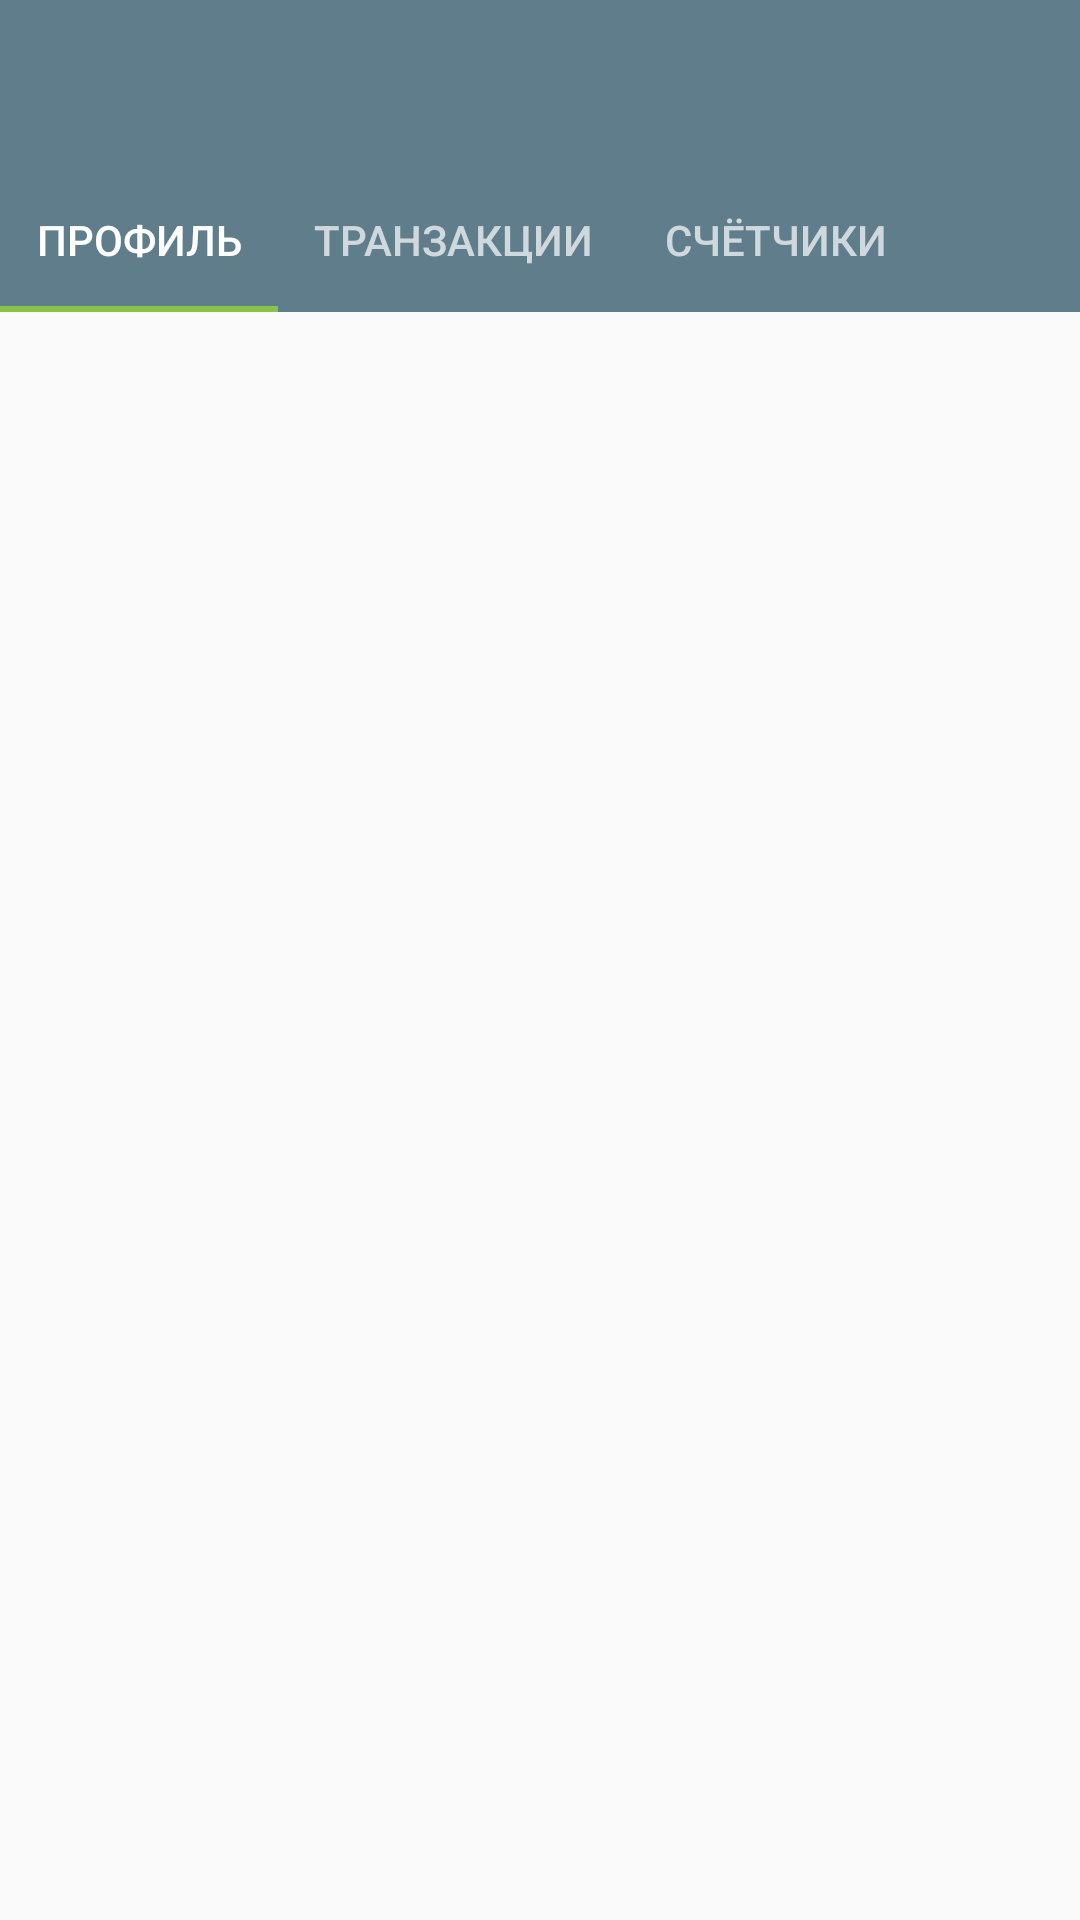

Reconstruct the res/layout file that produces this screen, plus the resources it refers to.
<!-- AndroidManifest.xml: activity theme AppTheme.NoActionBar.GreenAccent -->
<!-- res/layout/activity_profile.xml -->
<?xml version="1.0" encoding="utf-8"?>
<androidx.constraintlayout.widget.ConstraintLayout
    xmlns:android="http://schemas.android.com/apk/res/android"
    xmlns:app="http://schemas.android.com/apk/res-auto"
    xmlns:tools="http://schemas.android.com/tools"
    android:id="@+id/main_content"
    android:layout_width="match_parent"
    android:layout_height="match_parent"
    android:fitsSystemWindows="true"
    tools:context="org.neriko.bankapp.ProfileActivity">


    <androidx.viewpager.widget.ViewPager
        android:id="@+id/container"
        android:layout_width="0dp"
        android:layout_height="0dp"
        android:visibility="visible"
        app:layout_behavior="@string/appbar_scrolling_view_behavior"
        app:layout_constraintBottom_toBottomOf="parent"
        app:layout_constraintEnd_toEndOf="parent"
        app:layout_constraintStart_toStartOf="parent"
        app:layout_constraintTop_toBottomOf="@+id/appbar">

    </androidx.viewpager.widget.ViewPager>

    <com.google.android.material.appbar.AppBarLayout
        android:id="@+id/appbar"
        android:layout_width="match_parent"
        android:layout_height="wrap_content"
        android:paddingTop="@dimen/appbar_padding_top"
        android:theme="@style/AppTheme.AppBarOverlay"
        app:expanded="true">

        <androidx.appcompat.widget.Toolbar
            android:id="@+id/toolbar"
            android:layout_width="match_parent"
            android:layout_height="?attr/actionBarSize"
            android:background="?attr/colorPrimary"
            app:popupTheme="@style/AppTheme.PopupOverlay" />

        <com.google.android.material.tabs.TabLayout
            android:id="@+id/tabs"
            android:layout_width="match_parent"
            android:layout_height="wrap_content"
            app:tabMode="scrollable">

            <com.google.android.material.tabs.TabItem
                android:id="@+id/tab_profile"
                android:layout_width="wrap_content"
                android:layout_height="wrap_content"
                android:text="@string/profile" />

            <com.google.android.material.tabs.TabItem
                android:id="@+id/tab_transactions"
                android:layout_width="wrap_content"
                android:layout_height="wrap_content"
                android:text="@string/transactions" />

            <com.google.android.material.tabs.TabItem
                android:id="@+id/tab_counters"
                android:layout_width="wrap_content"
                android:layout_height="wrap_content"
                android:text="@string/counters" />
        </com.google.android.material.tabs.TabLayout>

    </com.google.android.material.appbar.AppBarLayout>

</androidx.constraintlayout.widget.ConstraintLayout>
<!-- resources referenced by this layout -->
<resources>
  <string name="counters">Счётчики</string>
  <string name="profile">Профиль</string>
  <string name="transactions">Транзакции</string>
  <style name="AppTheme.AppBarOverlay" parent="ThemeOverlay.AppCompat.Dark.ActionBar" />
  <style name="AppTheme.PopupOverlay" parent="ThemeOverlay.AppCompat.Light" />
  <style name="AppTheme.NoActionBar.GreenAccent" parent="Theme.AppCompat.Light.NoActionBar">
          <item name="colorPrimary">@color/colorPrimary</item>
          <item name="colorPrimaryDark">@color/colorPrimaryDark</item>
          <item name="colorAccent">@color/colorAccent</item>
      </style>
  <color name="colorPrimary">#607D8B</color>
  <color name="colorPrimaryDark">#455A64</color>
  <color name="colorAccent">#8BC34A</color>
</resources>
